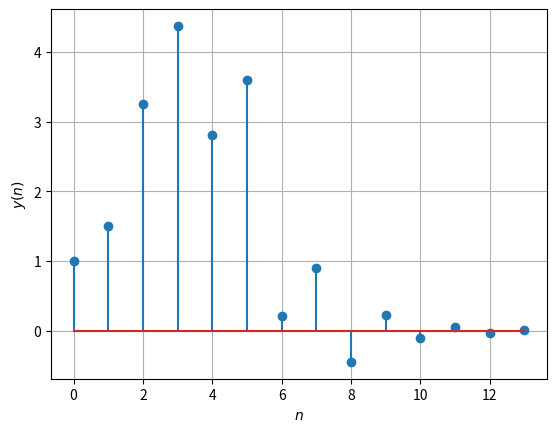

The script that saved this image:
import numpy as np
import matplotlib.pyplot as plt

N = 14
n = np.arange(N)
fn=(-1/2)**n
hn1=np.pad(fn, (0,2), 'constant', constant_values=(0))
hn2=np.pad(fn, (2,0), 'constant', constant_values=(0))
h = hn1+hn2

xtemp=np.array([1.0,2.0,3.0,4.0,2.0,1.0])
x=np.pad(xtemp, (0,8), 'constant', constant_values=(0))

X = np.zeros(N) + 1j*np.zeros(N)
for k in range(0,N):
	for n in range(0,N):
		X[k]+=x[n]*np.exp(-1j*2*np.pi*n*k/N)
H = np.zeros(N) + 1j*np.zeros(N)
for k in range(0,N):
	for n in range(0,N):
		H[k]+=h[n]*np.exp(-1j*2*np.pi*n*k/N)

Y = np.zeros(N) + 1j*np.zeros(N)
for k in range(0,N):
	Y[k] = X[k]*H[k]

y = np.zeros(N) + 1j*np.zeros(N)
for k in range(0,N):
	for n in range(0,N):
		y[k]+=Y[n]*np.exp(1j*2*np.pi*n*k/N)

#print(X)
y = np.real(y)/N

#plots
plt.stem(range(0,N),y,markerfmt='C0o')
plt.xlabel('$n$')
plt.ylabel('$y(n)$')
plt.grid()# minor
plt.show()